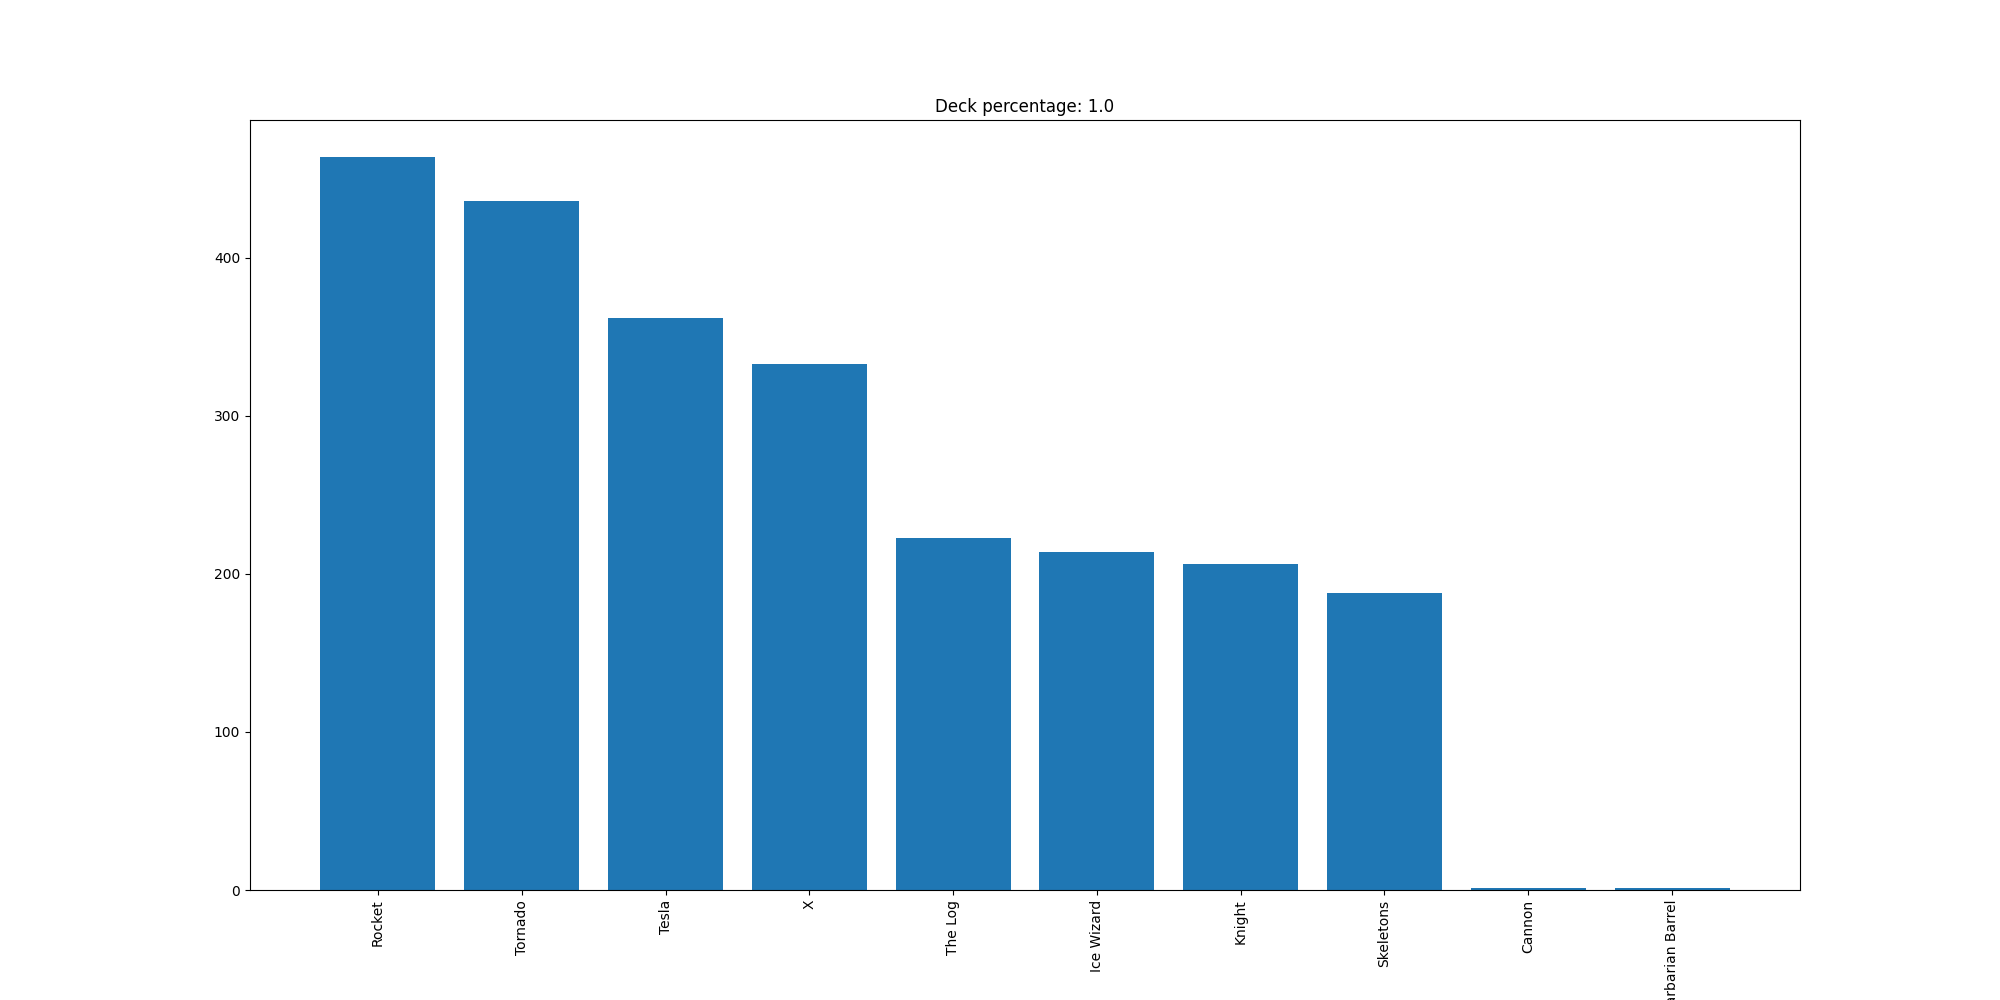

Source data for this figure (header and first rows):
Rocket, 464
Tornado, 436
Tesla, 362
X, 333
The Log, 223
Ice Wizard, 214
Knight, 206
Skeletons, 188
Cannon, 1
Barbarian Barrel, 1
